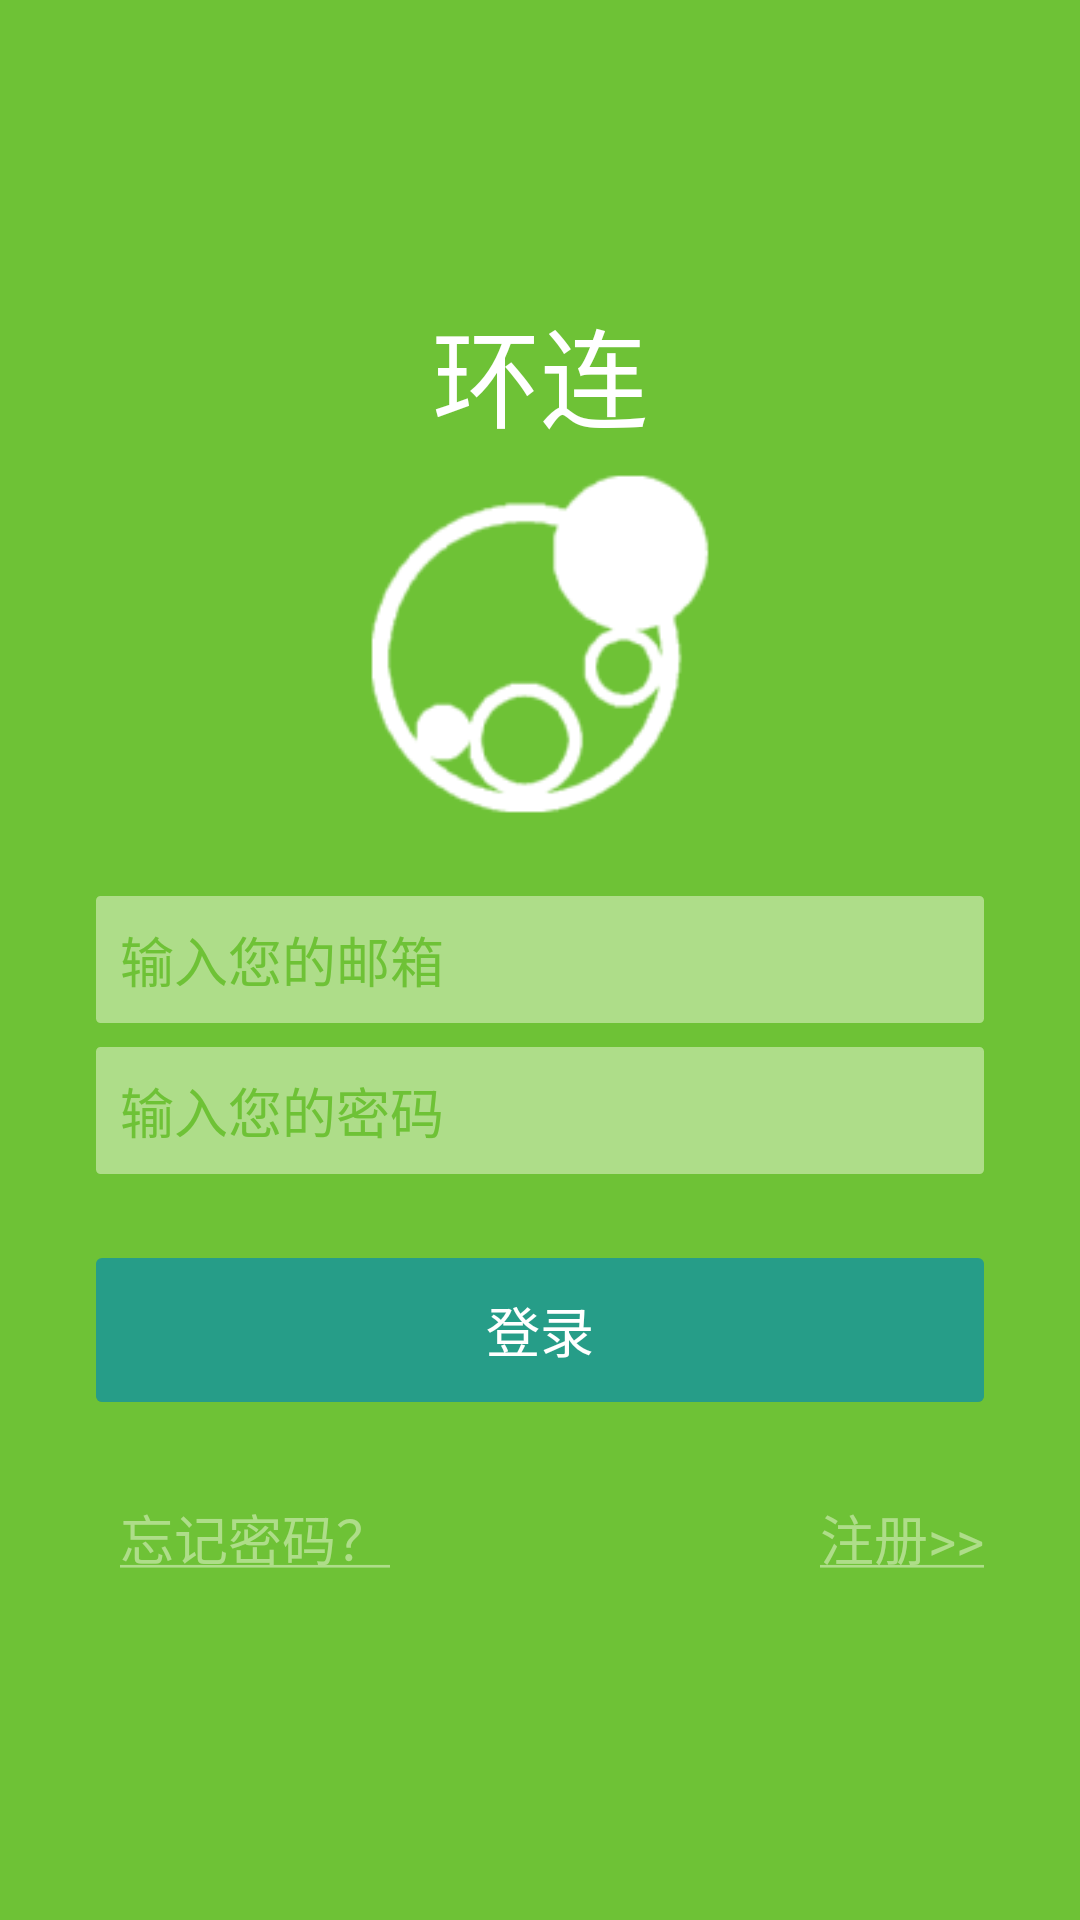

Android layout source for this screen:
<!-- AndroidManifest.xml: application theme AppTheme -->
<!-- res/layout/login_layout.xml -->
<?xml version="1.0" encoding="utf-8"?>
<LinearLayout xmlns:android="http://schemas.android.com/apk/res/android"
              xmlns:card_view="http://schemas.android.com/apk/res-auto"
              android:layout_width="match_parent"
              android:layout_height="match_parent"
              android:background="@color/base_color"
              android:gravity="center_vertical"
              android:orientation="vertical">

    <LinearLayout
        android:layout_width="match_parent"
        android:layout_height="wrap_content"
        android:layout_marginTop="16dp"
        android:layout_marginBottom="16dp"
        android:gravity="center"
        android:orientation="vertical">

        <TextView
            android:id="@+id/logo_text"
            android:layout_width="wrap_content"
            android:layout_height="wrap_content"
            android:gravity="center"
            android:text="@string/app_name"
            android:textColor="@android:color/white"
            android:textSize="36sp"/>

        <ImageView
            android:layout_width="128dp"
            android:layout_height="128dp"
            android:src="@drawable/ic_launcher_white"/>
    </LinearLayout>

    <LinearLayout
        android:layout_width="match_parent"
        android:layout_height="wrap_content"
        android:orientation="vertical">

            <EditText
                android:id="@+id/user_name"
                style="@style/LoginEditTextStyle"
                android:drawableLeft="@drawable/ic_account_white"
                android:drawablePadding="8dp"
                android:hint="@string/user_name_hint"
                android:inputType="textEmailAddress"/>

            <EditText
                android:id="@+id/password"
                style="@style/LoginEditTextStyle"
                android:drawableLeft="@drawable/ic_lock_confirm_white"
                android:drawablePadding="8dp"
                android:hint="@string/passwd_hint"
                android:inputType="textPassword" />

        


        <android.support.v7.widget.CardView
            android:layout_width="match_parent"
            android:layout_height="wrap_content"
            android:layout_marginLeft="32dp"
            android:layout_marginRight="32dp"
            android:layout_marginTop="24dp"
            card_view:cardBackgroundColor="@android:color/transparent"
            card_view:cardElevation="0dp"
            >

            <Button
                android:id="@+id/btn_login"
                android:layout_width="match_parent"
                android:layout_height="wrap_content"
                android:padding="0dp"
                android:text="@string/login"
                style="@style/BaseButtonStyle"/>
        </android.support.v7.widget.CardView>

        <RelativeLayout
            android:layout_width="match_parent"
            android:layout_height="wrap_content"
            android:layout_margin="32dp"
            android:layout_marginRight="32dp">

            <TextView
                android:id="@+id/regist_link"
                android:layout_width="wrap_content"
                android:layout_height="wrap_content"
                android:layout_alignParentRight="true"
                android:layout_alignParentTop="true"
                android:layout_centerVertical="true"
                android:paddingLeft="8dp"
                android:text="@string/regist_link"
                android:textColor="@color/base_color_light"
                android:textSize="18sp"/>

            <TextView
                android:id="@+id/forget_pass"
                android:layout_width="wrap_content"
                android:layout_height="wrap_content"
                android:layout_alignParentLeft="true"
                android:layout_centerVertical="true"
                android:paddingLeft="8dp"
                android:text="@string/forget"
                android:textColor="@color/base_color_light"
                android:textSize="18sp"
                android:visibility="visible"/>
        </RelativeLayout>
    </LinearLayout>


</LinearLayout>
<!-- resources referenced by this layout -->
<resources>
  <color name="base_color">#6ec236</color>
  <color name="base_color_light">#aedd89</color>
  <string name="app_name">环连</string>
  <string name="forget"><u>忘记密码？</u></string>
  <string name="login">登录</string>
  <string name="passwd_hint">输入您的密码</string>
  <string name="regist_link"><u>注册&gt;&gt;</u></string>
  <string name="user_name_hint">输入您的邮箱</string>
  <style name="BaseButtonStyle">
          <item name="android:background">@drawable/bg_btn</item>
          <item name="android:textColor">#ffffff</item>
          <item name="android:textSize">18sp</item>
      </style>
  <style name="LoginEditTextStyle" parent="BaseEditTextStyle">
      </style>
  <style name="AppTheme" parent="AppBaseTheme">
          
      </style>
  <!-- drawable bg_btn (drawable) -->
  <?xml version="1.0" encoding="utf-8"?>
  <selector xmlns:android="http://schemas.android.com/apk/res/android" >
      <item android:state_enabled="false" android:drawable="@color/base_color_gray_dark"/>
      <item android:state_pressed="true" android:drawable="@color/base_color_light"/>
      <item android:state_enabled="true" android:drawable="@color/base_color_inverse"/>
  </selector>
  <style name="AppBaseTheme" parent="Theme.AppCompat.Light.DarkActionBar">
          
          <item name="actionBarStyle">@style/BaseActionBarStyle</item>
          <item name="drawerArrowStyle">@style/BaseDrawerArrowToggle</item>
          <item name="colorPrimary">@color/base_color</item>
          <item name="colorPrimaryDark">@color/base_color_dark</item>
          <item name="colorAccent">@color/base_color_dark</item>
          <item name="colorControlHighlight">@color/base_color_dark</item>
  
      </style>
  <color name="base_color_gray_dark">#ff515252</color>
  <color name="base_color_inverse">#269d88</color>
  <color name="base_color_dark">#006b0f</color>
  <!-- drawable bg_edittext (drawable) -->
  <?xml version="1.0" encoding="utf-8"?>
  <selector xmlns:android="http://schemas.android.com/apk/res/android" >
      <item android:state_window_focused="false" android:drawable="@drawable/bg_edittext_normal" />  
      <item android:state_focused="true" android:drawable="@drawable/bg_edittext_focus" /> 
  
  </selector>
  <style name="BaseActionBarStyle" parent="Widget.AppCompat.ActionBar">
          <item name="background">@color/base_color</item>
          <item name="titleTextStyle">@style/BaseTitleTextStyle</item>
  
      </style>
  <style name="BaseDrawerArrowToggle" parent="@style/Widget.AppCompat.DrawerArrowToggle">
          <item name="color">@android:color/white</item>
      </style>
  <!-- drawable bg_edittext_normal (drawable) -->
  <?xml version="1.0" encoding="utf-8"?>
  <shape xmlns:android="http://schemas.android.com/apk/res/android" >
      <corners android:radius="1dp"/>
      <solid android:color="@color/base_color_light"/>
      <stroke android:color="@color/base_color_light"
          android:width="1dp"/>
  
  </shape>
  <!-- drawable bg_edittext_focus (drawable) -->
  <?xml version="1.0" encoding="utf-8"?>
  <shape xmlns:android="http://schemas.android.com/apk/res/android" >
      <corners android:radius="2dp"/>
      <solid android:color="#ffffff"/>
      <stroke android:color="@color/base_color_dark"
          android:width="2dp"/>
  
  </shape>
  <style name="BaseTitleTextStyle" parent="@style/TextAppearance.AppCompat.Widget.ActionBar.Title">
          <item name="android:textColor">@android:color/white</item>
      </style>
</resources>
